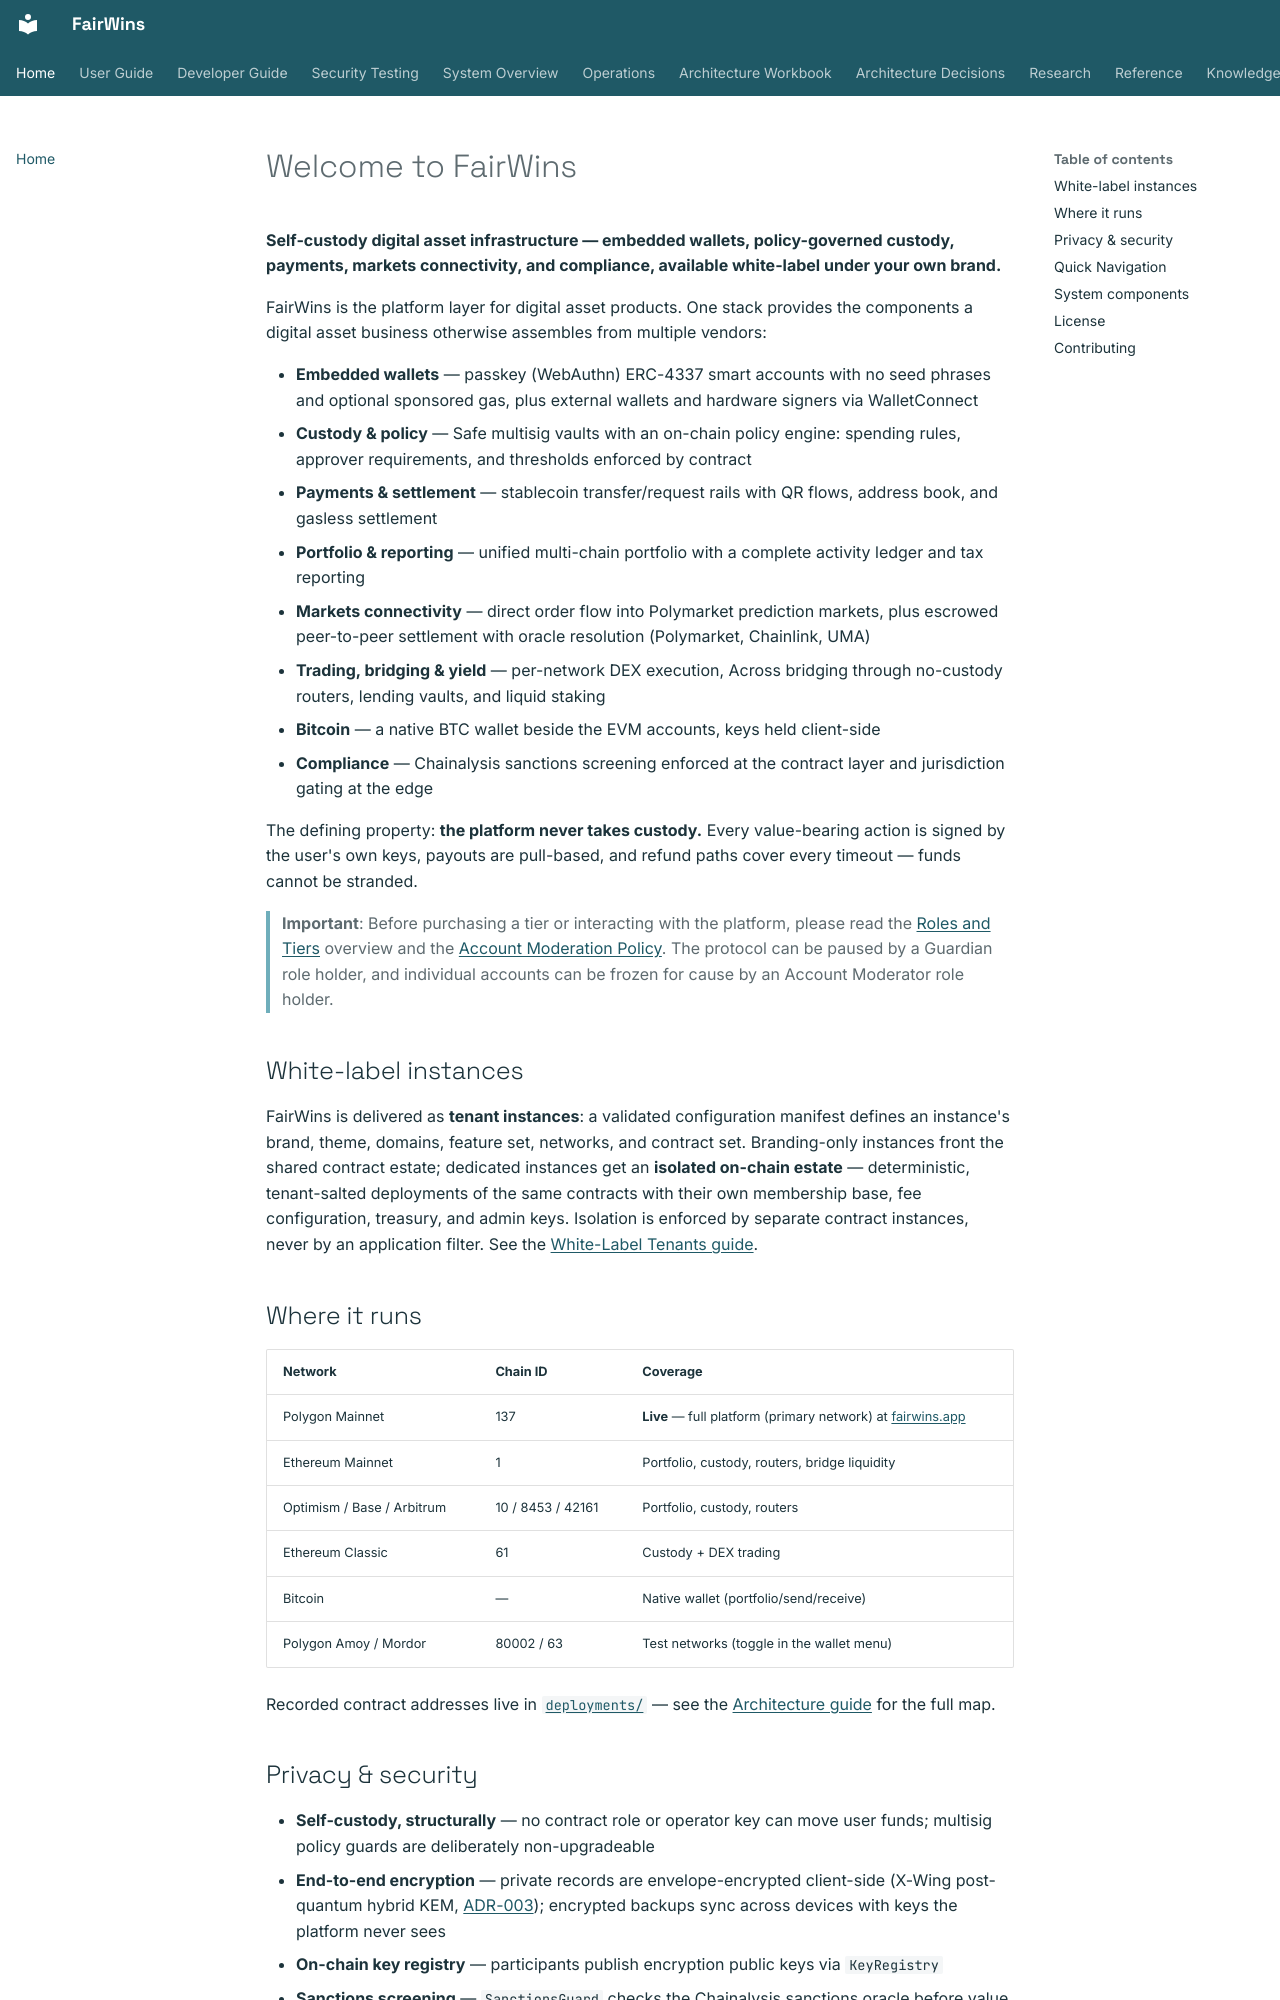

repository: chippr-robotics/fairwins-platform · page: index.html · generator: mkdocs

# Welcome to FairWins

**Self-custody digital asset infrastructure — embedded wallets, policy-governed
custody, payments, markets connectivity, and compliance, available white-label
under your own brand.**

FairWins is the platform layer for digital asset products. One stack provides
the components a digital asset business otherwise assembles from multiple
vendors:

- **Embedded wallets** — passkey (WebAuthn) ERC-4337 smart accounts with no
  seed phrases and optional sponsored gas, plus external wallets and hardware
  signers via WalletConnect
- **Custody & policy** — Safe multisig vaults with an on-chain policy engine:
  spending rules, approver requirements, and thresholds enforced by contract
- **Payments & settlement** — stablecoin transfer/request rails with QR flows,
  address book, and gasless settlement
- **Portfolio & reporting** — unified multi-chain portfolio with a complete
  activity ledger and tax reporting
- **Markets connectivity** — direct order flow into Polymarket prediction
  markets, plus escrowed peer-to-peer settlement with oracle resolution
  (Polymarket, Chainlink, UMA)
- **Trading, bridging & yield** — per-network DEX execution, Across bridging
  through no-custody routers, lending vaults, and liquid staking
- **Bitcoin** — a native BTC wallet beside the EVM accounts, keys held
  client-side
- **Compliance** — Chainalysis sanctions screening enforced at the contract
  layer and jurisdiction gating at the edge

The defining property: **the platform never takes custody.** Every
value-bearing action is signed by the user's own keys, payouts are pull-based,
and refund paths cover every timeout — funds cannot be stranded.

> **Important**: Before purchasing a tier or interacting with the platform,
> please read the [Roles and Tiers](system-overview/roles-and-tiers.md)
> overview and the [Account Moderation Policy](system-overview/account-moderation.md).
> The protocol can be paused by a Guardian role holder, and individual
> accounts can be frozen for cause by an Account Moderator role holder.

## White-label instances

FairWins is delivered as **tenant instances**: a validated configuration
manifest defines an instance's brand, theme, domains, feature set, networks,
and contract set. Branding-only instances front the shared contract estate;
dedicated instances get an **isolated on-chain estate** — deterministic,
tenant-salted deployments of the same contracts with their own
membership base, fee configuration, treasury, and admin keys. Isolation is
enforced by separate contract instances, never by an application filter.
See the [White-Label Tenants guide](developer-guide/white-label-tenants.md).

## Where it runs

| Network | Chain ID | Coverage |
|---------|----------|----------|
| Polygon Mainnet | 137 | **Live** — full platform (primary network) at [fairwins.app](https://fairwins.app) |
| Ethereum Mainnet | 1 | Portfolio, custody, routers, bridge liquidity |
| Optimism / Base / Arbitrum | 10 / 8453 / 42161 | Portfolio, custody, routers |
| Ethereum Classic | 61 | Custody + DEX trading |
| Bitcoin | — | Native wallet (portfolio/send/receive) |
| Polygon Amoy / Mordor | 80002 / 63 | Test networks (toggle in the wallet menu) |

Recorded contract addresses live in [`deployments/`](https://github.com/chippr-robotics/fairwins-platform/tree/main/deployments)
— see the [Architecture guide](developer-guide/architecture.md) for the full map.
